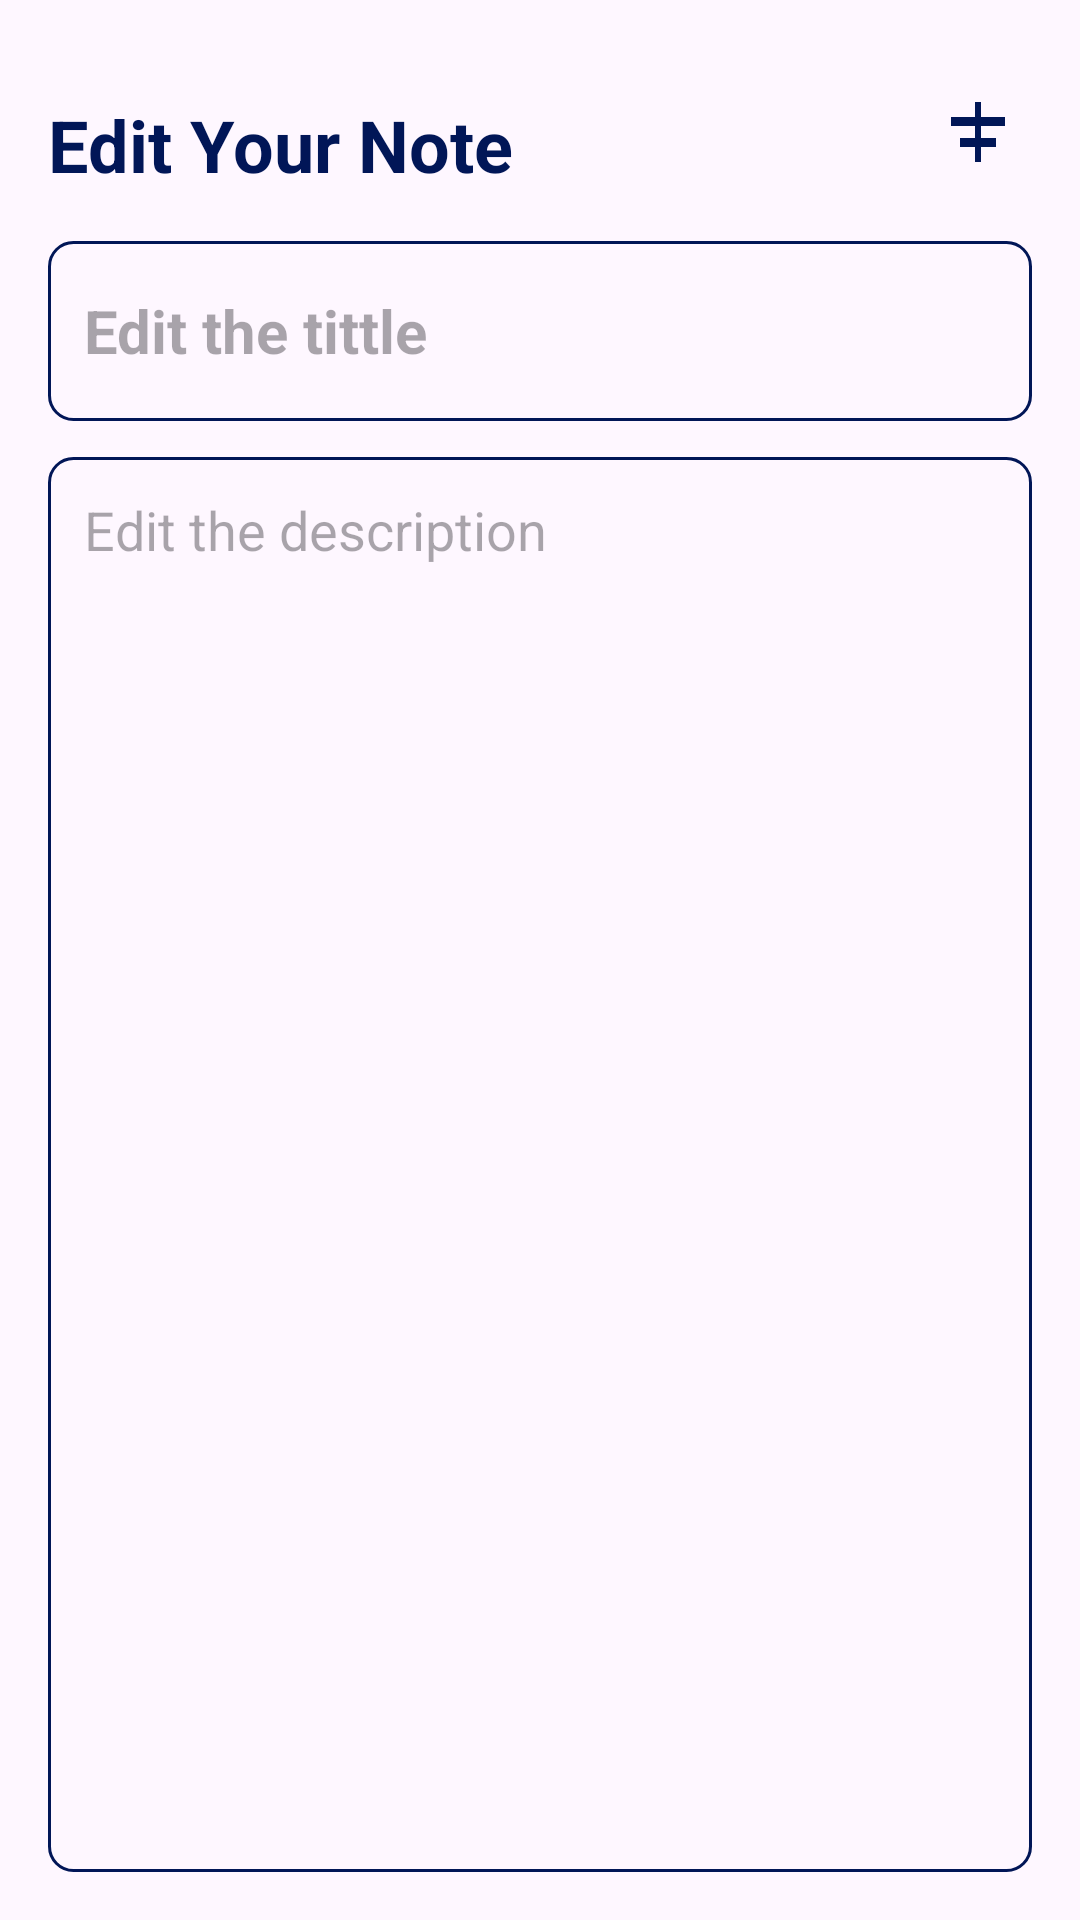

Here is an Android app screen rendered from its layout file. Give the layout XML and the strings, colors and styles it references.
<!-- AndroidManifest.xml: application theme Theme.TaskTracker -->
<!-- res/layout/activity_update_note.xml -->
<?xml version="1.0" encoding="utf-8"?>
<RelativeLayout
    xmlns:android="http://schemas.android.com/apk/res/android"
    xmlns:tools="http://schemas.android.com/tools"
    android:layout_width="match_parent"
    android:layout_height="match_parent"
    android:orientation="vertical"
    android:padding="16dp"
    tools:context=".UpdateNoteActivity">

    <TextView
        android:id="@+id/editNoteHeading"
        android:layout_width="wrap_content"
        android:layout_height="wrap_content"
        android:layout_alignParentTop="true"
        android:layout_marginTop="16dp"
        android:text="Edit Your Note"
        android:textColor="@color/blue"
        android:textSize="24sp"
        android:textStyle="bold"
        android:fontFamily="sans-serif"/>

    <ImageView
        android:id="@+id/updateSaveButton"
        android:layout_width="wrap_content"
        android:layout_height="wrap_content"
        android:src="@drawable/baseline_align_horizontal_center_24"
        android:layout_alignParentEnd="true"
        android:layout_alignTop="@id/editNoteHeading"
        android:layout_marginEnd="6dp" />

    <EditText
        android:id="@+id/updateTitleEditText"
        android:layout_width="match_parent"
        android:layout_height="60dp"
        android:hint="Edit the tittle"
        android:padding="12dp"
        android:textSize="20sp"
        android:layout_below="@id/editNoteHeading"
        android:background="@drawable/blue_border"
        android:layout_marginTop="16dp"
        android:maxLines="1"
        android:textStyle="bold" />

    <EditText
        android:id="@+id/updateContentEditText"
        android:layout_width="match_parent"
        android:layout_height="match_parent"
        android:hint="Edit the description"
        android:gravity="top"
        android:padding="12dp"
        android:textSize="18sp"
        android:layout_below="@id/updateTitleEditText"
        android:background="@drawable/blue_border"
        android:layout_marginTop="12dp" />

</RelativeLayout>
<!-- resources referenced by this layout -->
<resources>
  <color name="blue">#011657</color>
  <!-- drawable baseline_align_horizontal_center_24 (drawable) -->
  <vector android:height="24dp" android:tint="@color/blue"
      android:viewportHeight="24" android:viewportWidth="24"
      android:width="24dp" xmlns:android="http://schemas.android.com/apk/res/android">
      <path android:fillColor="@android:color/white" android:pathData="M11,2l2,0l0,5l8,0l0,3l-8,0l0,4l5,0l0,3l-5,0l0,5l-2,0l0,-5l-5,0l0,-3l5,0l0,-4l-8,0l0,-3l8,0z"/>
  </vector>
  <!-- drawable blue_border (drawable) -->
  <?xml version="1.0" encoding="utf-8"?>
  <shape xmlns:android="http://schemas.android.com/apk/res/android"
      android:shape="rectangle">
  
      <stroke
          android:width="1dp"
          android:color="@color/blue"/>
  
      <corners
          android:radius="8dp"/>
  </shape>
  <style name="Theme.TaskTracker" parent="Base.Theme.TaskTracker" />
  <style name="Base.Theme.TaskTracker" parent="Theme.Material3.DayNight.NoActionBar">
          
          <item name="colorPrimary">@color/blue</item>
          <item name="colorPrimaryVariant">@color/blue</item>
          <item name="android:statusBarColor">@color/blue</item>
      </style>
</resources>
